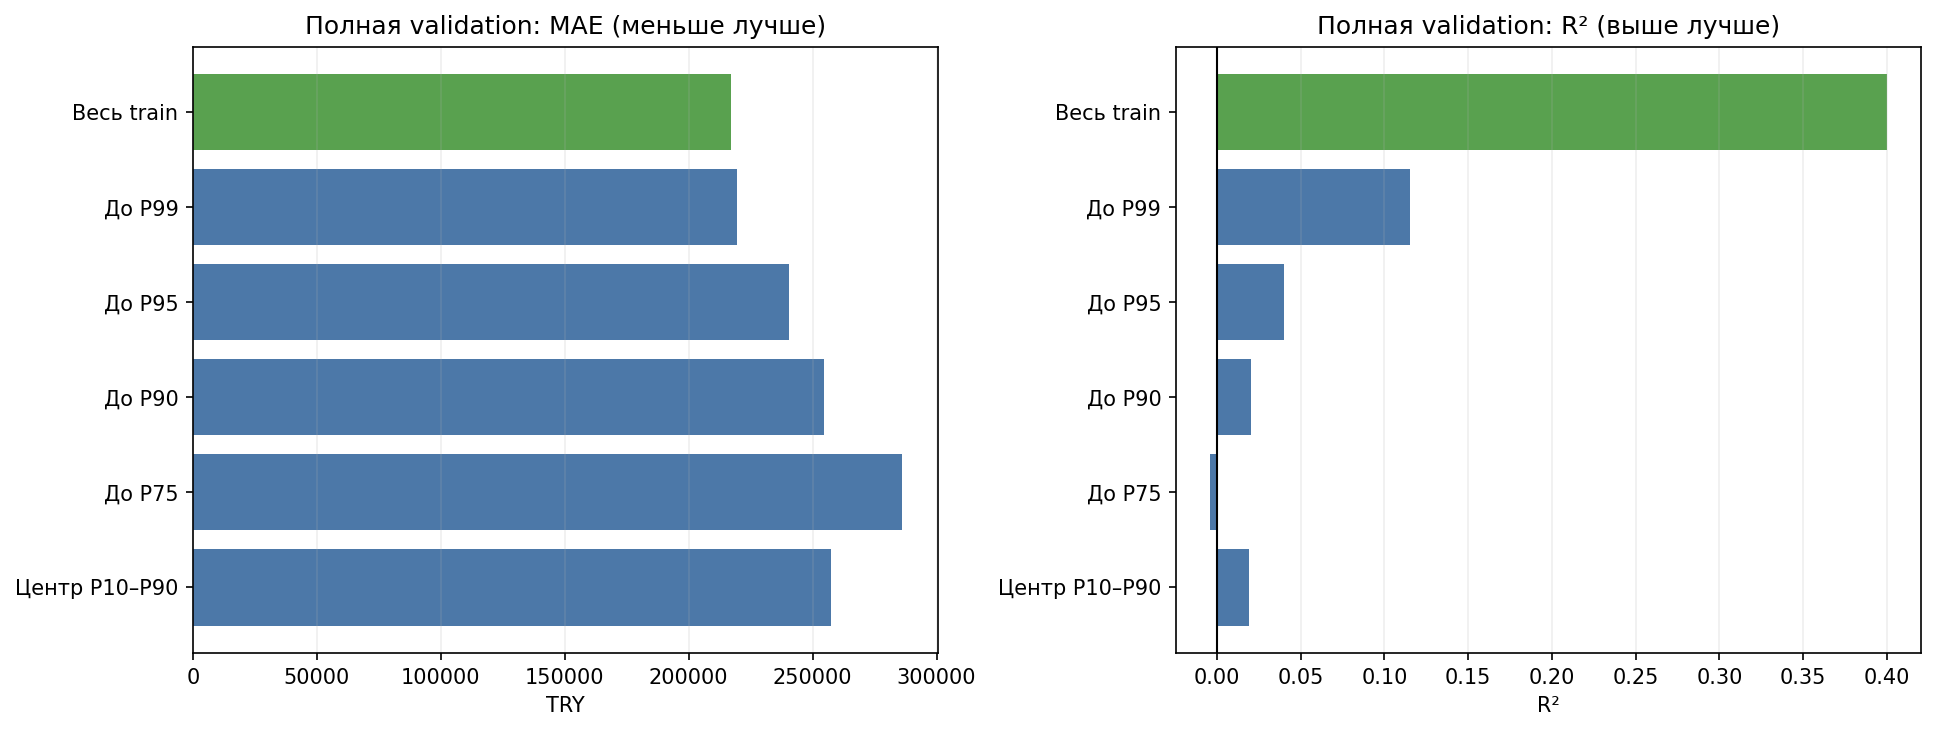

Data behind this chart, as committed beside it:
Диапазон train, Строк train, Доля train, %, Оценка на, Строк validation, MAE, TRY, RMSE, TRY, MAPE, %, R², Медианная ошибка, TRY, Обучение, сек
Весь train, 200398, 100.0, Вся validation, 42657, 217249, 1651181, 39.14, 0.3998, 62063, 4.188
Весь train, 200398, 100.0, Средний сегмент P10–P90, 34294, 97584, 299717, 30.31, -3.461, 55019, 4.188
Весь train, 200398, 100.0, Дороже P90, 4146, 1339314, 5216481, 43.95, 0.3484, 406689, 4.188
До P99, 198394, 99, Вся validation, 42657, 219678, 2004581, 32.25, 0.1155, 56509, 3.874
До P99, 198394, 99, Средний сегмент P10–P90, 34294, 78962, 124631, 25.45, 0.2285, 50366, 3.874
До P99, 198394, 99, Дороже P90, 4146, 1536015, 6418822, 36.39, 0.01345, 376676, 3.874
До P95, 190485, 95.05, Вся validation, 42657, 240268, 2088541, 29.52, 0.0398, 52719, 3.652
До P95, 190485, 95.05, Средний сегмент P10–P90, 34294, 66951, 94189, 22.16, 0.5594, 46790, 3.652
До P95, 190485, 95.05, Дороже P90, 4146, 1855481, 6693093, 45.95, -0.07266, 511980, 3.652
До P90, 181330, 90.48, Вся validation, 42657, 254456, 2109809, 28.57, 0.02015, 50859, 3.651
До P90, 181330, 90.48, Средний сегмент P10–P90, 34294, 63304, 88741, 20.54, 0.6089, 45173, 3.651
До P90, 181330, 90.48, Дороже P90, 4146, 2037461, 6762149, 58.12, -0.09491, 673387, 3.651
До P75, 150589, 75.14, Вся validation, 42657, 286164, 2135901, 29.76, -0.004237, 51039, 2.964
До P75, 150589, 75.14, Средний сегмент P10–P90, 34294, 77944, 118901, 21.25, 0.2979, 45167, 2.964
До P75, 150589, 75.14, Дороже P90, 4146, 2250053, 6842279, 73.67, -0.121, 876985, 2.964
Центр P10–P90, 161698, 80.69, Вся validation, 42657, 257552, 2110535, 33.35, 0.01947, 55985, 3.236
Центр P10–P90, 161698, 80.69, Средний сегмент P10–P90, 34294, 63544, 87797, 21.24, 0.6172, 45728, 3.236
Центр P10–P90, 161698, 80.69, Дороже P90, 4146, 2033052, 6764138, 57.71, -0.09555, 662429, 3.236
